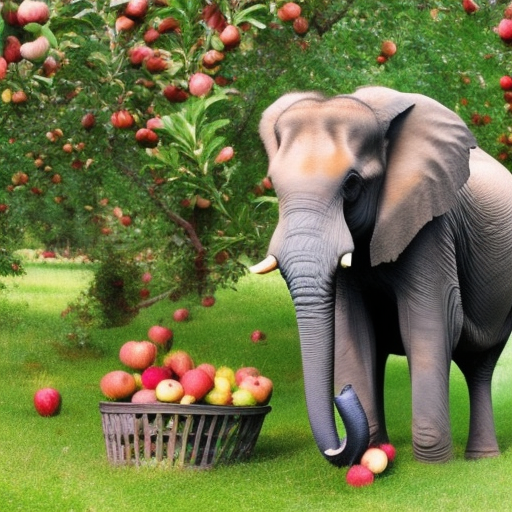
Generation parameters embedded in this image by AUTOMATIC1111 Stable Diffusion web UI or a fork of it (Forge, ...) (PNG 'parameters' text chunk):
a photo of a elephant picking apples from an apple tree
Steps: 20, Sampler: Euler a, CFG scale: 7, Seed: 1342632039, Size: 512x512, Model hash: 4c86efd062, Model: model